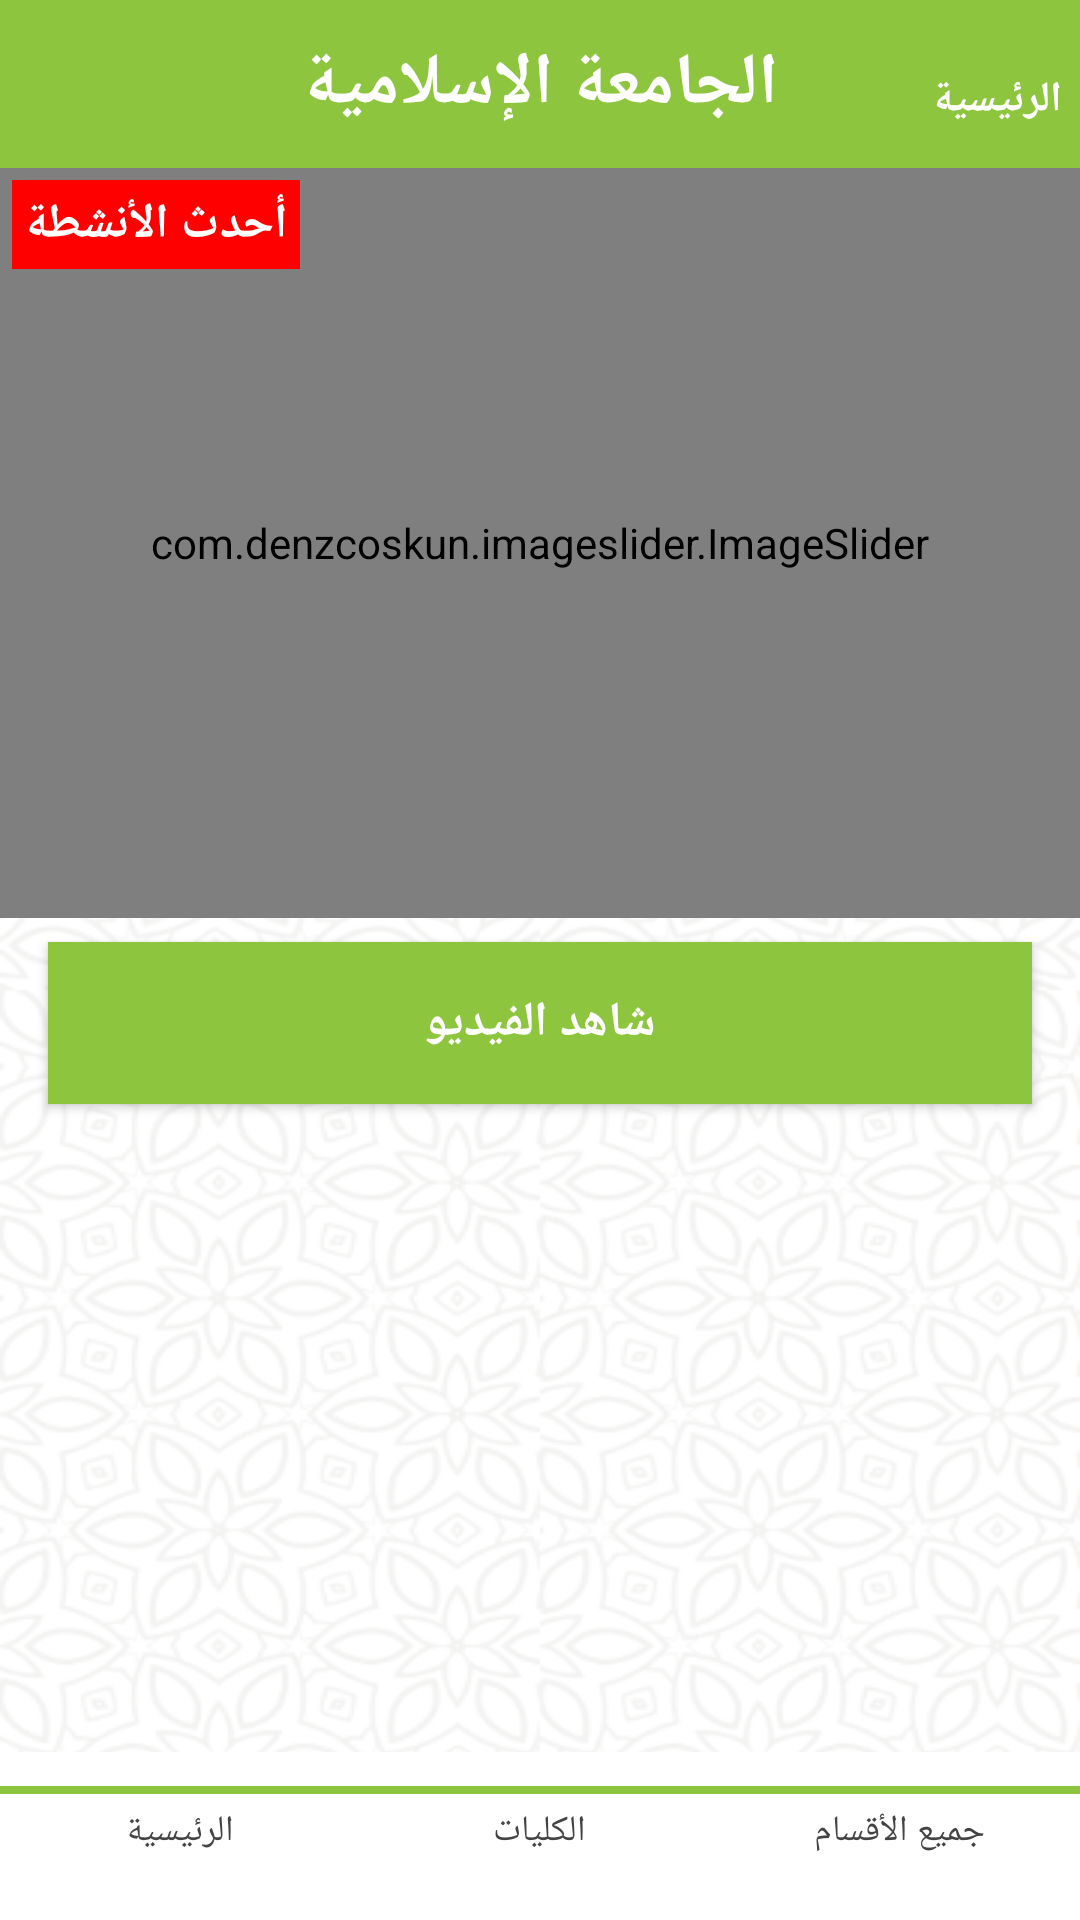

This screen was rendered from an Android layout file. Write that file and the resources it references.
<!-- AndroidManifest.xml: application theme SplashScreenStyle -->
<!-- res/layout/fragment_home.xml -->
<?xml version="1.0" encoding="utf-8"?>
<RelativeLayout xmlns:android="http://schemas.android.com/apk/res/android"
    xmlns:app="http://schemas.android.com/apk/res-auto"
    xmlns:tools="http://schemas.android.com/tools"
    android:layout_width="match_parent"
    android:layout_height="match_parent"
    android:background="@drawable/background"
    tools:context=".ui.HomeFragment">

    <include
        android:id="@+id/app_bsr_include"
        layout="@layout/main_app_bar"
        android:layout_width="match_parent"
        android:layout_height="56dp"
        android:layout_alignParentStart="true"
        android:layout_alignParentTop="true" />

    <ProgressBar
        android:id="@+id/progress_bar"
        android:layout_width="wrap_content"
        android:layout_height="wrap_content"
        android:layout_centerInParent="true"
        android:visibility="invisible"
        tools:visibility="visible" />

    <androidx.core.widget.NestedScrollView
        android:layout_width="match_parent"
        android:layout_height="match_parent"
        android:layout_below="@id/app_bsr_include"
        android:layout_alignParentStart="true"
        android:layout_above="@id/include">
        <androidx.constraintlayout.widget.ConstraintLayout
            android:layout_width="match_parent"
            android:layout_height="wrap_content"
            android:orientation="vertical">


        <com.denzcoskun.imageslider.ImageSlider
            android:id="@+id/image_slider"
            android:layout_width="match_parent"
            android:layout_height="250dp"
            app:iss_auto_cycle="true"
            app:iss_delay="0"
            app:iss_period="3000"
            app:iss_title_background="@drawable/slid_text_bg"
            app:iss_placeholder="@color/dark"
            app:iss_selected_dot="@drawable/dots"
            app:layout_constraintStart_toStartOf="parent"
            app:layout_constraintEnd_toEndOf="parent"
            app:layout_constraintTop_toTopOf="parent"/>

            <TextView
                android:layout_width="wrap_content"
                android:layout_height="wrap_content"
                android:layout_margin="4dp"
                android:background="#ff0000"
                android:padding="4dp"
                android:text="@string/new_today"
                android:textColor="@color/light"
                android:textSize="16sp"
                android:textStyle="bold"
                app:layout_constraintStart_toStartOf="parent"
                app:layout_constraintTop_toTopOf="@id/image_slider" />

            <androidx.appcompat.widget.AppCompatButton
                android:id="@+id/btn_video"
                android:layout_width="match_parent"
                android:layout_height="54dp"
                android:layout_marginHorizontal="16dp"
                android:layout_marginTop="8dp"
                android:background="@color/prime"
                android:text="@string/see_v"
                android:textColor="@color/white"
                android:textSize="16sp"
                android:textStyle="bold"
                app:layout_constraintTop_toBottomOf="@+id/image_slider"
                tools:ignore="TextContrastCheck"
                tools:layout_editor_absoluteX="16dp" />

            <androidx.recyclerview.widget.RecyclerView
                android:id="@+id/news_recycle"
                android:layout_width="match_parent"
                android:layout_height="wrap_content"
                android:layout_marginTop="8dp"
                app:layout_constraintEnd_toEndOf="parent"
                app:layout_constraintStart_toStartOf="parent"
                app:layout_constraintTop_toBottomOf="@+id/btn_video"
                tools:listitem="@layout/news_item" />

        </androidx.constraintlayout.widget.ConstraintLayout>
    </androidx.core.widget.NestedScrollView>


    <include
        android:id="@+id/include"
        layout="@layout/bottom_nav"
        android:layout_width="match_parent"
        android:layout_height="56dp"
        android:layout_alignParentStart="true"
        android:layout_alignParentBottom="true" />
</RelativeLayout>
<!-- res/layout/main_app_bar.xml (included above) -->
<?xml version="1.0" encoding="utf-8"?>
<androidx.constraintlayout.widget.ConstraintLayout xmlns:android="http://schemas.android.com/apk/res/android"
    xmlns:app="http://schemas.android.com/apk/res-auto"
    android:layout_width="match_parent"
    android:background="@color/prime"
    android:id="@+id/app_bar_main"
    android:layout_height="56dp">

    <TextView
        android:id="@+id/tv_main_screen_name"
        android:layout_width="wrap_content"
        android:layout_height="wrap_content"
        android:text="@string/main_name"
        android:textColor="@color/light"
        android:textSize="24sp"
        android:textStyle="bold"
        app:layout_constraintBottom_toBottomOf="parent"
        app:layout_constraintEnd_toEndOf="parent"
        app:layout_constraintStart_toStartOf="parent"
        app:layout_constraintTop_toTopOf="parent" />

    <TextView
        android:id="@+id/tv_date"
        android:layout_width="wrap_content"
        android:layout_height="wrap_content"
        android:text="@string/home"
        android:textColor="@color/light"
        android:layout_marginTop="10dp"
        android:layout_marginEnd="6dp"
        android:textStyle="bold"
        app:layout_constraintBottom_toBottomOf="parent"
        app:layout_constraintEnd_toEndOf="parent"
        app:layout_constraintTop_toTopOf="parent" />


</androidx.constraintlayout.widget.ConstraintLayout>
<!-- res/layout/news_item.xml (included above) -->
<?xml version="1.0" encoding="utf-8"?>
<androidx.cardview.widget.CardView xmlns:android="http://schemas.android.com/apk/res/android"
    xmlns:tools="http://schemas.android.com/tools"
    xmlns:card_view="http://schemas.android.com/apk/res-auto"
    android:id="@+id/news_row"
    android:layout_width="match_parent"
    android:layout_height="wrap_content"
    android:layout_margin="6dp"
    android:backgroundTint="@color/light"
    card_view:cardCornerRadius="8dp">

    <androidx.constraintlayout.widget.ConstraintLayout
        android:layout_width="match_parent"
        android:layout_height="wrap_content"
        android:orientation="vertical"
        android:alpha="0.7"
        android:background="@color/dark_prime">


        <TextView
            android:id="@+id/tv_news_title"
            android:layout_width="wrap_content"
            android:layout_height="wrap_content"
            android:textColor="@color/light"
            android:layout_marginStart="16dp"
            android:layout_marginTop="16dp"
            android:textSize="18sp"
            android:textStyle="bold"
            card_view:layout_constraintStart_toStartOf="parent"
            card_view:layout_constraintTop_toTopOf="parent"
            tools:text="Restaurant Name" />

        <TextView
            android:id="@+id/tv_news_detail"
            android:layout_width="wrap_content"
            android:layout_height="wrap_content"
            android:layout_gravity="center"
            android:textSize="16sp"
            android:ems="17"
            android:paddingTop="6dp"
            android:gravity="center_horizontal"
            android:textColor="@color/light"
            card_view:layout_constraintBottom_toTopOf="@id/tv_news_author"
            card_view:layout_constraintEnd_toEndOf="parent"
            card_view:layout_constraintStart_toStartOf="parent"
            card_view:layout_constraintTop_toBottomOf="@+id/tv_news_title"
            tools:text="Type" />

        <TextView
            android:id="@+id/tv_news_author"
            android:layout_width="wrap_content"
            android:layout_height="wrap_content"
            android:gravity="center"
            android:textColor="@color/light"
            android:textSize="16sp"
            android:layout_margin="6dp"
            card_view:layout_constraintBottom_toBottomOf="parent"
            card_view:layout_constraintEnd_toEndOf="parent"
            card_view:layout_constraintStart_toStartOf="parent"
            card_view:layout_constraintTop_toBottomOf="@+id/tv_news_detail"
            tools:text="Address" />



    </androidx.constraintlayout.widget.ConstraintLayout>
</androidx.cardview.widget.CardView>
<!-- res/layout/bottom_nav.xml (included above) -->
<?xml version="1.0" encoding="utf-8"?>
<LinearLayout xmlns:android="http://schemas.android.com/apk/res/android"
    xmlns:app="http://schemas.android.com/apk/res-auto"
    android:layout_width="match_parent"
    android:layout_height="56dp"
    android:baselineAligned="false"
    android:background="@color/light"
    android:orientation="horizontal"
    android:weightSum="3">

    <LinearLayout
        android:id="@+id/btn_home"
        android:layout_width="0dp"
        android:layout_height="match_parent"
        android:layout_weight="1"
        android:gravity="center"
        android:orientation="vertical">

        <TextView
            android:id="@+id/line_home"
            android:layout_width="match_parent"
            android:layout_height="2.5dp"
            android:background="@color/prime"/>

        <ImageView
            android:id="@+id/btn_home_ic"
            android:layout_width="match_parent"
            android:src="@drawable/ic_home"
            android:layout_marginTop="4dp"
            android:layout_height="wrap_content"
            app:tint="@color/gray"
            android:contentDescription="@string/images" />

        <TextView
            android:id="@+id/btn_home_tv"
            android:layout_width="wrap_content"
            android:layout_height="wrap_content"
            android:layout_marginBottom="10dp"
            android:textColor="@color/gray"
            android:text="@string/home"
            android:textSize="12sp" />
    </LinearLayout>

    <LinearLayout
        android:id="@+id/btn_information"
        android:layout_width="0dp"
        android:layout_height="match_parent"
        android:layout_weight="1"
        android:gravity="center"
        android:orientation="vertical">

        <TextView
            android:id="@+id/line_information"
            android:layout_width="match_parent"
            android:layout_height="2.5dp"
            android:background="@color/prime"/>

        <ImageView
            android:id="@+id/btn_information_ic"
            android:layout_width="match_parent"
            android:src="@drawable/ic_location"
            android:layout_marginTop="4dp"
            android:layout_height="wrap_content"
            app:tint="@color/gray"
            android:contentDescription="@string/images" />


        <TextView
            android:id="@+id/btn_information_tv"
            android:layout_width="wrap_content"
            android:layout_height="wrap_content"
            android:layout_marginBottom="10dp"
            android:textColor="@color/gray"
            android:text="@string/locations"
            android:textSize="12sp" />
    </LinearLayout>

    <LinearLayout
        android:id="@+id/btn_history"
        android:layout_width="0dp"
        android:layout_height="match_parent"
        android:layout_weight="1"
        android:gravity="center"
        android:orientation="vertical">

        <TextView
            android:id="@+id/line_history"
            android:layout_width="match_parent"
            android:layout_height="2.5dp"
            android:background="@color/prime"/>

        <ImageView
            android:id="@+id/btn_history_ic"
            android:layout_width="match_parent"
            android:src="@drawable/ic_calendar"
            android:layout_marginTop="4dp"
            android:layout_height="wrap_content"
            app:tint="@color/gray"
            android:contentDescription="@string/images" />

        <TextView
            android:id="@+id/btn_history_tv"
            android:layout_width="wrap_content"
            android:layout_height="wrap_content"
            android:layout_marginBottom="10dp"
            android:textColor="@color/gray"
            android:text="@string/history"
            android:textSize="12sp" />
    </LinearLayout>


</LinearLayout>
<!-- resources referenced by this layout -->
<resources>
  <color name="dark">#FF000000</color>
  <color name="dark_prime">#00A3FF</color>
  <color name="gray">#444444</color>
  <color name="light">#FFFFFFFF</color>
  <color name="prime">#8DC53E</color>
  <color name="white">#FFFFFFFF</color>
  <!-- drawable background: png bitmap (drawable-xhdpi, 138803 bytes) -->
  <!-- drawable dots (drawable) -->
  <?xml version="1.0" encoding="utf-8"?>
  <shape android:shape="rectangle" xmlns:android="http://schemas.android.com/apk/res/android">
      <solid android:color="@color/prime"/>
      <corners  android:radius="100dp"/>
      <size android:height="12dp" android:width="12dp"/>
  </shape>
  <!-- drawable slid_text_bg (drawable) -->
  <?xml version="1.0" encoding="utf-8"?>
  <shape android:shape="rectangle"  xmlns:android="http://schemas.android.com/apk/res/android">
      <gradient android:startColor="#22ffffff" android:endColor="#CC000000" android:angle="270"/>
  
  
  </shape>
  <string name="history">جميع الأقسام</string>
  <string name="home"> الرئيسية</string>
  <string name="images">images</string>
  <string name="locations">الكليات</string>
  <string name="main_name">الجامعة الإسلامية</string>
  <string name="new_today">أحدث الأنشطة</string>
  <string name="see_v">شاهد الفيديو</string>
  <style name="SplashScreenStyle" parent="Theme.MaterialComponents.DayNight.DarkActionBar">
          <item name="android:windowBackground">@drawable/splash_screen</item>
          <item name="android:windowTranslucentStatus">true</item>
          <item name="android:windowTranslucentNavigation">true</item>
      </style>
  <!-- drawable splash_screen: png bitmap (drawable-ldpi, 55962 bytes) -->
</resources>
